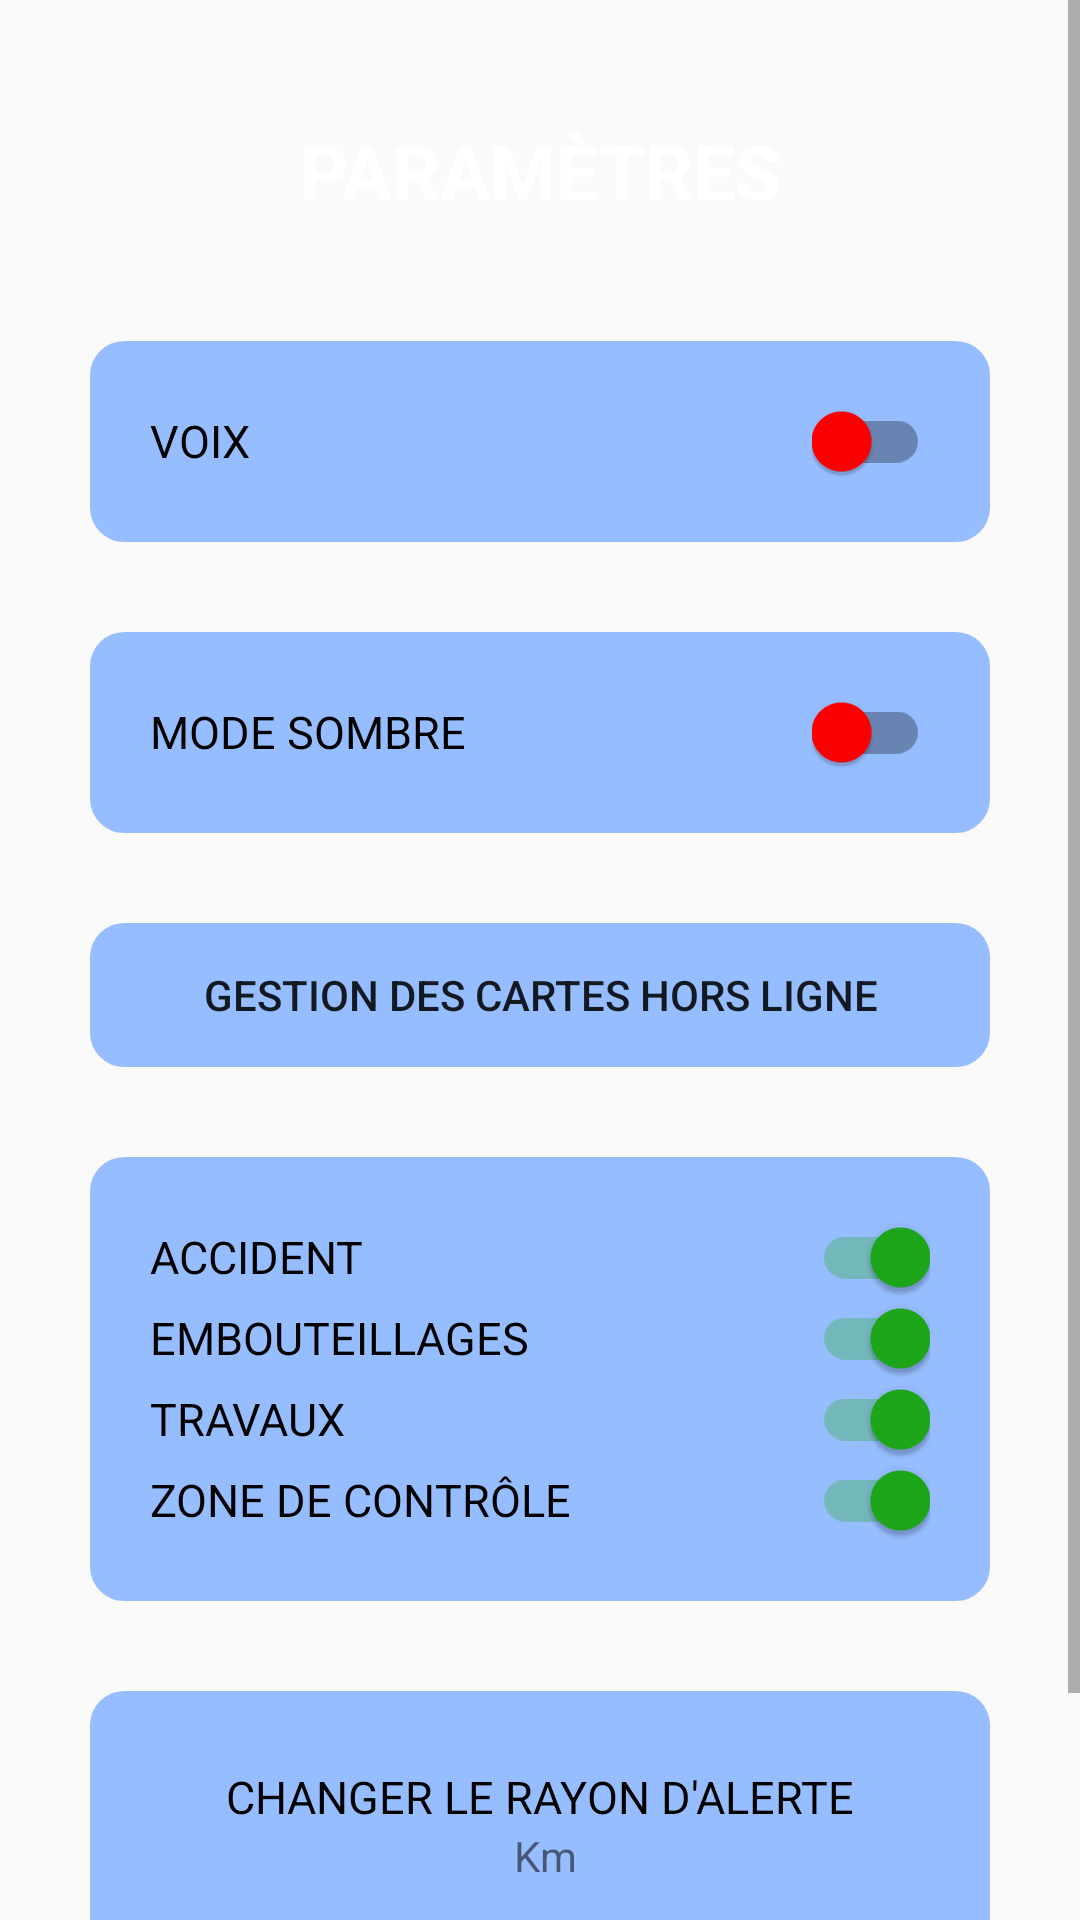

Here is an Android app screen rendered from its layout file. Give the layout XML and the strings, colors and styles it references.
<!-- AndroidManifest.xml: application theme AppTheme -->
<!-- res/layout/settings_screen.xml -->
<?xml version="1.0" encoding="utf-8"?>
<ScrollView xmlns:android="http://schemas.android.com/apk/res/android"
    xmlns:tools="http://schemas.android.com/tools"
    android:layout_width="match_parent"
    android:layout_height="match_parent">

    <LinearLayout
        android:layout_width="match_parent"
        android:layout_height="wrap_content"
        android:orientation="vertical"
        android:padding="30dp">


        <TextView
            android:layout_width="match_parent"
            android:layout_height="wrap_content"
            android:gravity="top|center"
            android:padding="10dp"
            android:text="@string/parameters"
            android:textColor="@android:color/white"
            android:textSize="25sp"
            android:textStyle="bold"
            tools:ignore="SmallSp" />

        <GridLayout
            android:layout_width="match_parent"
            android:layout_height="wrap_content"
            android:layout_marginTop="30dp"
            android:background="@drawable/round_corner_param"
            android:columnCount="2"
            android:padding="20dp"
            android:paddingStart="40dp"
            android:paddingEnd="40dp"
            android:rowCount="1">

            <TextView
                android:layout_row="0"
                android:layout_column="0"
                android:text="@string/voice"
                android:textColor="@android:color/black"
                android:textSize="15sp" />

            <androidx.appcompat.widget.SwitchCompat
                android:id="@+id/voix_switch"
                android:layout_row="0"
                android:layout_column="1"
                android:layout_gravity="end"
                android:checked="false"
                android:theme="@style/SCBSwitch" />
        </GridLayout>

        <GridLayout
            android:layout_width="match_parent"
            android:layout_height="wrap_content"
            android:layout_marginTop="30dp"
            android:background="@drawable/round_corner_param"
            android:columnCount="2"
            android:padding="20dp"
            android:paddingStart="40dp"
            android:paddingEnd="40dp"
            android:rowCount="1">

            <TextView
                android:layout_row="0"
                android:layout_column="0"
                android:text="@string/dark_mode"
                android:textColor="@android:color/black"
                android:textSize="15sp" />

            <androidx.appcompat.widget.SwitchCompat
                android:id="@+id/darkMode"
                android:layout_row="0"
                android:layout_column="1"
                android:layout_gravity="end"
                android:checked="false"
                android:theme="@style/SCBSwitch" />
        </GridLayout>

        <LinearLayout
            android:layout_width="match_parent"
            android:layout_height="wrap_content"
            android:layout_gravity="center"
            android:layout_marginTop="30dp"
            android:background="@drawable/round_corner_param"
            android:orientation="vertical">

            <Button
                android:id="@+id/offLineButtonParameter"
                android:backgroundTint="@color/colorPrimary"
                android:layout_width="match_parent"
                android:layout_height="match_parent"
                android:text="@string/offlineMapsManager"
                style="?android:attr/borderlessButtonStyle"/>

        </LinearLayout>

        <GridLayout
            android:layout_width="match_parent"
            android:layout_height="wrap_content"
            android:layout_marginTop="30dp"
            android:background="@drawable/round_corner_param"
            android:columnCount="2"
            android:padding="20dp"
            android:paddingStart="40dp"
            android:paddingEnd="40dp"
            android:rowCount="4">

            <TextView
                android:layout_row="0"
                android:layout_column="0"
                android:text="@string/accident"
                android:textColor="@android:color/black"
                android:textSize="15sp" />

            <TextView
                android:layout_row="1"
                android:layout_column="0"
                android:text="@string/traffic"
                android:textColor="@android:color/black"
                android:textSize="15sp" />

            <TextView
                android:layout_row="2"
                android:layout_column="0"
                android:text="@string/works"
                android:textColor="@android:color/black"
                android:textSize="15sp" />

            <TextView
                android:layout_row="3"
                android:layout_column="0"
                android:text="@string/check"
                android:textColor="@android:color/black"
                android:textSize="15sp" />

            <androidx.appcompat.widget.SwitchCompat
                android:id="@+id/accident_switch"
                android:layout_row="0"
                android:layout_column="1"
                android:layout_gravity="end"
                android:checked="true"
                android:theme="@style/SCBSwitch" />

            <androidx.appcompat.widget.SwitchCompat
                android:id="@+id/embouteillages_switch"
                android:layout_row="1"
                android:layout_column="1"
                android:layout_gravity="end"
                android:checked="true"
                android:theme="@style/SCBSwitch" />

            <androidx.appcompat.widget.SwitchCompat
                android:id="@+id/travaux_switch"
                android:layout_row="2"
                android:layout_column="1"
                android:layout_gravity="end"
                android:checked="true"
                android:theme="@style/SCBSwitch" />

            <androidx.appcompat.widget.SwitchCompat
                android:id="@+id/zone_de_controle_switch"
                android:layout_row="3"
                android:layout_column="1"
                android:layout_gravity="end"
                android:checked="true"
                android:theme="@style/SCBSwitch" />
        </GridLayout>


        <LinearLayout
            android:layout_width="match_parent"
            android:layout_height="wrap_content"
            android:layout_gravity="center"
            android:layout_marginTop="30dp"
            android:background="@drawable/round_corner_param"
            android:orientation="vertical">

            <TextView
                android:layout_width="match_parent"
                android:layout_height="wrap_content"
                android:layout_marginTop="25dp"
                android:gravity="center"
                android:text="@string/change_alert_radius"
                android:textColor="@android:color/black"
                android:textSize="15sp" />

            <TextView
                android:id="@+id/kmTextView"
                android:layout_width="match_parent"
                android:layout_height="wrap_content"
                android:gravity="center"
                android:text="@string/km" />

            <SeekBar
                android:id="@+id/alertRadius"
                android:layout_width="match_parent"
                android:layout_height="wrap_content"
                android:layout_marginLeft="30dp"
                android:layout_marginTop="10dp"
                android:layout_marginRight="30dp"
                android:max="100"
                android:min="10"
                android:padding="20dp"
                android:progressBackgroundTint="@color/white"
                android:progressTint="@color/white"
                android:thumbTint="@color/white"
                tools:targetApi="o" />
        </LinearLayout>
    </LinearLayout>
</ScrollView>
<!-- resources referenced by this layout -->
<resources>
  <color name="colorPrimary">#96bdff</color>
  <color name="white">#FFFFFF</color>
  <!-- drawable round_corner_param (drawable) -->
  <?xml version="1.0" encoding="UTF-8"?>
  <shape xmlns:android="http://schemas.android.com/apk/res/android"
      android:layout_width="wrap_content"
      android:layout_height="wrap_content">
  
      <solid android:color="@color/colorPrimary" />
  
      <stroke
          android:width="3dp"
          android:color="@color/colorPrimary" />
  
      <corners android:radius="10dp" />
  
      <padding
          android:bottom="0dp"
          android:left="0dp"
          android:right="0dp"
          android:top="0dp" />
  </shape>
  <string name="accident">ACCIDENT</string>
  <string name="change_alert_radius">CHANGER LE RAYON D\'ALERTE</string>
  <string name="check">ZONE DE CONTRÔLE</string>
  <string name="dark_mode">MODE SOMBRE</string>
  <string name="km">" Km"</string>
  <string name="offlineMapsManager">gestion des cartes hors ligne</string>
  <string name="parameters">PARAMÈTRES</string>
  <string name="traffic">EMBOUTEILLAGES</string>
  <string name="voice">VOIX</string>
  <string name="works">TRAVAUX</string>
  <style name="SCBSwitch" parent="Theme.AppCompat.Light">
          
          <item name="colorControlActivated">#1EA81A</item>
  
          
          <item name="colorSwitchThumbNormal">#FF0000</item>
      </style>
  <style name="AppTheme" parent="Theme.AppCompat.Light.DarkActionBar">
          <item name="colorPrimary">@color/colorPrimary</item>
          <item name="colorPrimaryDark">@color/colorPrimaryDark</item>
          <item name="colorAccent">@color/colorAccent</item>
      </style>
  <color name="colorPrimaryDark">#96bdff</color>
  <color name="colorAccent">#96bdff</color>
</resources>
